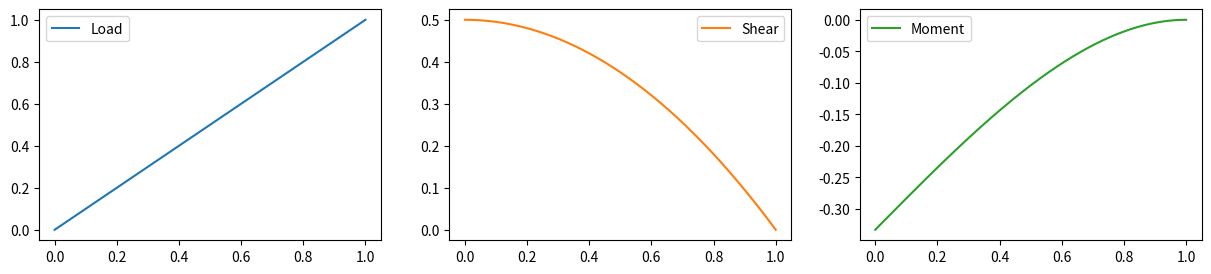
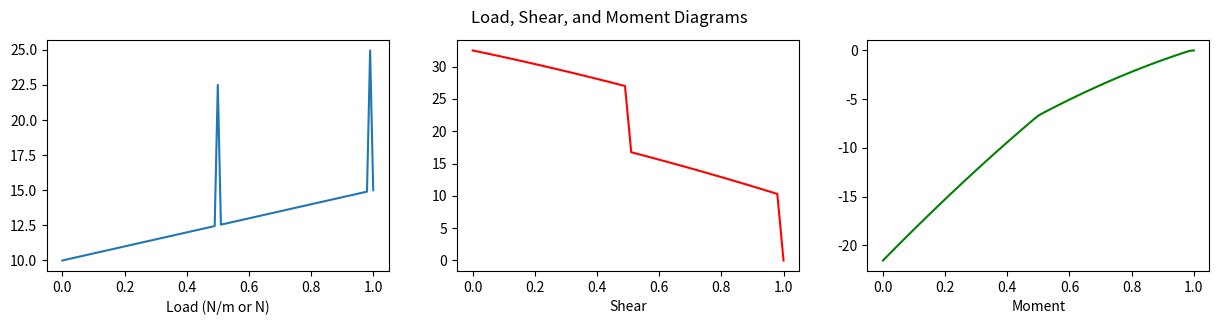

Here is the Python script that generated these plots, in order:
import numpy as np
import pandas as pd


# Length of the beam in meters
L = 1.0

# Linear load (positive load is in downward direction)
init = 0.0      # in N
slope = 1.0      # in N/m

# Linear load function
def linear_load(slope,init,x):
    return slope*x + init

# Decide on the number of steps and calculate the width of each step
# More steps means more accuracy but more computational expense
steps = 1001
delta = L/(steps-1)

# Create an array of our x values from L to 0
# Then create a DataFrame to hold our values for w, V, and M
x_array = np.linspace(L,0,steps)
loads = pd.DataFrame(index=x_array, columns=['Load','Shear','Moment'], dtype=object)

# Populate the load values for every position x
# and set the shear and moment values at x = 0
loads.Load = linear_load(slope,init,x_array)
V = 0
M = 0

# Enter the first line into our DataFrame with the
# initial values of w, V, and M
loads.iloc[0] = [loads.Load.iloc[0],V,M]

# Loop through each "step" and add to the value of V and M
for i in range(len(x_array)-1):
    V = V + (loads.Load.iloc[i]+loads.Load.iloc[i+1])/2.0 * delta
    loads.iloc[i+1] = [loads.Load.iloc[i+1],V,0]
    M = M - (loads.Shear.iloc[i]+loads.Shear.iloc[i+1])/2.0 * delta
    loads.iloc[i+1] = [loads.Load.iloc[i+1],V,M]

loads.plot(subplots=True,layout=[1,3],figsize=[15,3]);

L = 1.0          # in m
init = 10.0      # in N
slope = 5.0      # in N/m
points = pd.Series(index=[0.5,0.99], data=[10.0,10.0])
steps = 101
delta = L/(steps-1)
x_array = np.linspace(L,0,steps)

def point_loads(x_array,points,delta,loads):
    # Loop through every "step" in the x-direction
    for i in range(len(x_array)-1):
        # Check to see if there is a point load in this step
        for p in points.index:
            if p <= x_array[i] and p > x_array[i+1]:
                # Add the point load to the load function 
                # 'Load_image' is added here as fourth element in the DataFrame
                # to make our plots more readable later on...
                loads.iloc[i] = [loads.Load.iloc[i] + points[p]/delta,0,0, 
                                 loads.Load_image.iloc[i] + points[p]]
    return loads

loads = pd.DataFrame(index=x_array, columns=['Load','Shear','Moment','Load_image'], dtype=object)
loads.Load = linear_load(slope,init,x_array)
loads.Load_image = linear_load(slope,init,x_array)
loads.Shear = 0.0
loads.Moment = 0.0
loads = point_loads(x_array,points, delta,loads)
V = 0
M = 0
loads.iloc[0] = [loads.Load.iloc[0],V,M,loads.Load_image.iloc[0]]


for i in range(len(x_array)-1):
    V = V + (loads.Load.iloc[i]+loads.Load.iloc[i+1])/2.0 * delta
    loads.iloc[i+1] = [loads.Load.iloc[i+1],V,0,loads.Load_image.iloc[i+1]]
    M = M - (loads.Shear.iloc[i]+loads.Shear.iloc[i+1])/2.0 * delta
    loads.iloc[i+1] = [loads.Load.iloc[i+1],V,M,loads.Load_image.iloc[i+1]]

import matplotlib.pyplot as plt
fig, axs = plt.subplots(1, 3, figsize=(15, 3))
axs[0].plot(loads.Load_image)
axs[1].plot(loads.Shear, color='red')
axs[2].plot(loads.Moment.index, loads.Moment, color='green')
fig.suptitle('Load, Shear, and Moment Diagrams');
axs[0].set_xlabel('Length (m)')
axs[1].set_xlabel('Length (m)')
axs[2].set_xlabel('Length (m)')
axs[0].set_xlabel('Load (N/m or N)')
axs[1].set_xlabel('Shear')
axs[2].set_xlabel('Moment')